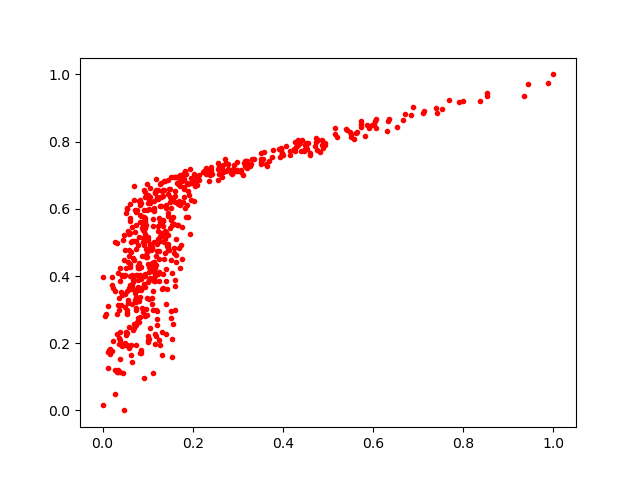

The data file committed next to this chart (first rows):
0.2986193, 0.7135688
0.1605, 0.6938
0.9337, 0.9371
0.1602, 0.3878
0.08868, 0.292
0.05507, 0.2881
0.09515, 0.6495
0.0379, 0.3857
0.08092, 0.4374
0.4072, 0.7879
0.1252, 0.413
0.1754, 0.4494
0.09719, 0.5526
0.08984, 0.5012
0.4899, 0.7812
0.1093, 0.4823
0.1414, 0.5306
0.06454, 0.3693
0.08619, 0.1789
0.1698, 0.4819
0.2558, 0.7353
0.04528, 0.11
0.1998, 0.693
0.1861, 0.5749
0.02278, 0.3632
0.0914, 0.514
0.1404, 0.3174
0.1282, 0.6732
0.5832, 0.8155
0.6353, 0.8682
0.0736, 0.5508
0.06384, 0.1663
0.1279, 0.5603
0.03986, 0.3134
0.1004, 0.6362
0.1083, 0.4789
0.01165, 0.1274
0.09321, 0.4053
0.1388, 0.5224
0.1938, 0.7183
0.111, 0.1126
0.1535, 0.5721
0.1141, 0.4413
0.351, 0.7476
0.5164, 0.8419
0.1324, 0.1651
0.1191, 0.2202
0.1007, 0.6176
0.07311, 0.5032
0.9445, 0.9726
0.07308, 0.3485
0.06428, 0.5034
0.1836, 0.7125
0.1402, 0.3856
0.07335, 0.3566
0.1494, 0.6581
0.05046, 0.4017
0.08848, 0.5423
0.4366, 0.7963
0.7414, 0.8846
0.5724, 0.8426
... 518 more rows
